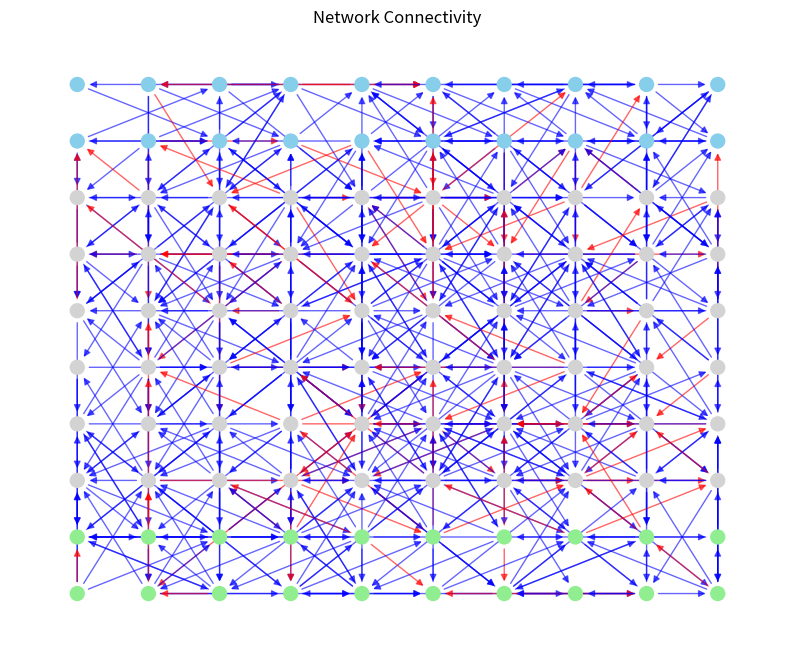
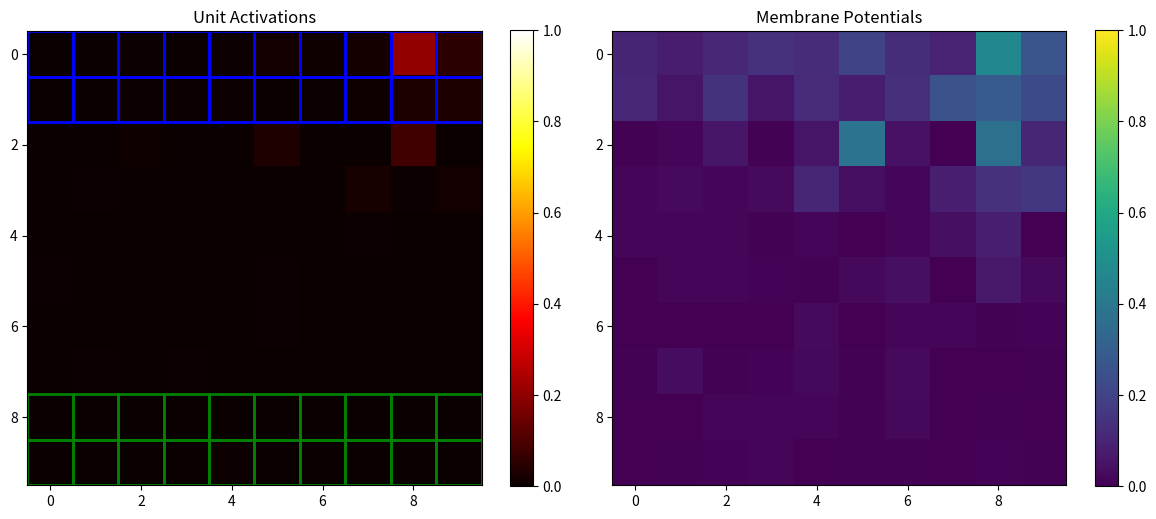
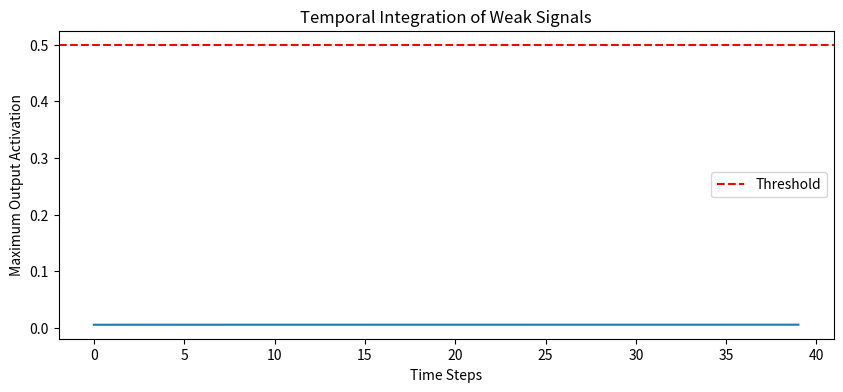
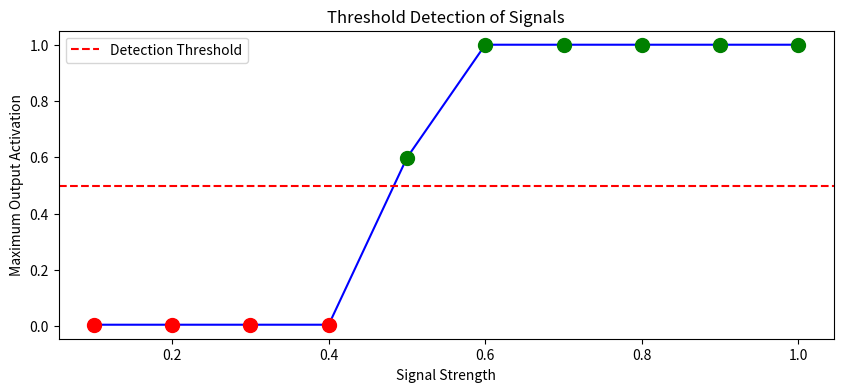
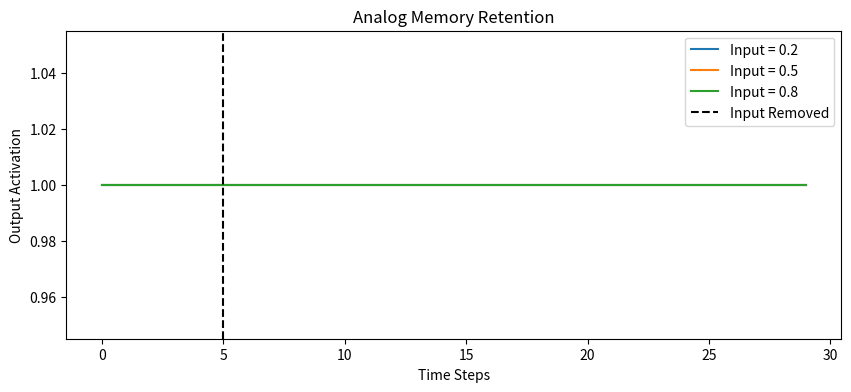
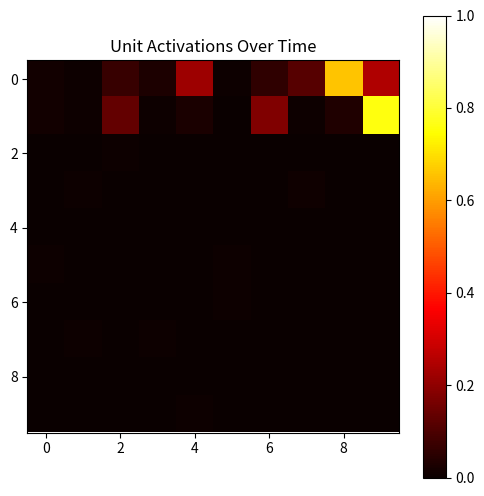

Write Python code to recreate these figures, in order.
"""
Analog Computing with Calcium-Like Thresholds

This simulation models a computational architecture inspired by calcium signaling
thresholds and channel opening dynamics. It demonstrates how analog computing
can emerge from threshold-based activation similar to calcium channel recruitment
during puffs and waves.

The model implements:
1. Threshold logic units with calcium-like activation
2. Analog memory elements (variable states) rather than binary values
3. Integration of small signals over time until reaching threshold
"""

import numpy as np
import matplotlib.pyplot as plt
from matplotlib.animation import FuncAnimation
import networkx as nx
from scipy.ndimage import gaussian_filter

class ThresholdComputingUnit:
    def __init__(self, threshold=0.7, activation_slope=10, refractory_period=5, 
                 integration_rate=0.1, recovery_rate=0.05):
        """
        Initialize a computing unit with threshold behavior inspired by calcium channels.
        
        Parameters:
        - threshold: Activation threshold (analogous to calcium channel opening threshold)
        - activation_slope: Steepness of the activation curve
        - refractory_period: Time steps where unit is less responsive after activation
        - integration_rate: Rate at which input signals are integrated
        - recovery_rate: Rate of recovery from refractory state
        """
        self.threshold = threshold
        self.activation_slope = activation_slope
        self.refractory_period = refractory_period
        self.integration_rate = integration_rate
        self.recovery_rate = recovery_rate
        
        # State variables
        self.membrane_potential = 0.0  # Analogous to local calcium concentration
        self.activation = 0.0  # Output activation level
        self.refractory_countdown = 0  # Refractory period counter
        self.internal_state = 0.0  # Internal memory (analogous to slow calcium buffers)
    
    def update(self, input_signal):
        """
        Update the unit's state based on input signal.
        
        Parameters:
        - input_signal: Input value (could be a single value or array)
        
        Returns:
        - activation: Current activation level
        """
        # Update refractory period
        if self.refractory_countdown > 0:
            self.refractory_countdown -= 1
        
        # Calculate effective threshold (higher during refractory period)
        effective_threshold = self.threshold
        if self.refractory_countdown > 0:
            effective_threshold += 0.2 * (self.refractory_countdown / self.refractory_period)
        
        # Integrate input signal (with influence from internal state)
        integration_factor = self.integration_rate * (1.0 - 0.8 * (self.refractory_countdown / self.refractory_period))
        self.membrane_potential += integration_factor * input_signal + 0.01 * self.internal_state
        
        # Apply leakage
        self.membrane_potential *= 0.95
        
        # Calculate activation using sigmoid function
        x = self.activation_slope * (self.membrane_potential - effective_threshold)
        self.activation = 1.0 / (1.0 + np.exp(-x))
        
        # Update internal state (slow dynamics)
        self.internal_state = 0.99 * self.internal_state + 0.01 * self.activation
        
        # Check if threshold crossed for refractory period
        if self.membrane_potential > effective_threshold and self.refractory_countdown == 0:
            self.refractory_countdown = self.refractory_period
        
        return self.activation

class ThresholdComputingNetwork:
    def __init__(self, size=(10, 10), connectivity_radius=2, connectivity_prob=0.3):
        """
        Initialize a network of threshold computing units.
        
        Parameters:
        - size: Tuple (height, width) specifying grid dimensions
        - connectivity_radius: Max distance for connections between units
        - connectivity_prob: Probability of connection within radius
        """
        self.height, self.width = size
        self.units = np.empty(size, dtype=object)
        
        # Create units with slightly varying parameters
        for i in range(self.height):
            for j in range(self.width):
                threshold = 0.7 + 0.1 * np.random.randn()
                activation_slope = 10 + np.random.randn()
                self.units[i, j] = ThresholdComputingUnit(
                    threshold=max(0.4, threshold),
                    activation_slope=max(5, activation_slope)
                )
        
        # Create connectivity graph
        self.connections = self._create_connections(connectivity_radius, connectivity_prob)
        
        # Create input and output regions
        self.input_region = [(i, j) for i in range(self.height) for j in range(self.width) 
                             if i < 2]  # Top rows are input
        
        self.output_region = [(i, j) for i in range(self.height) for j in range(self.width) 
                              if i >= self.height-2]  # Bottom rows are output
        
        # State history
        self.activation_history = []
        self.membrane_potential_history = []
    
    def _create_connections(self, radius, probability):
        """Create connections between units based on radius and probability"""
        connections = {}
        
        for i1 in range(self.height):
            for j1 in range(self.width):
                connections[(i1, j1)] = []
                
                # Consider connections within radius
                for i2 in range(max(0, i1-radius), min(self.height, i1+radius+1)):
                    for j2 in range(max(0, j1-radius), min(self.width, j1+radius+1)):
                        if (i1, j1) != (i2, j2):  # No self-connections
                            dist = np.sqrt((i1-i2)**2 + (j1-j2)**2)
                            if dist <= radius and np.random.random() < probability:
                                # Create connection with random weight
                                weight = 0.5 + 0.5 * np.random.randn()
                                connections[(i1, j1)].append(((i2, j2), weight))
        
        return connections
    
    def set_input(self, input_pattern):
        """Set input to the network"""
        # Validate input pattern shape
        if len(input_pattern) != len(self.input_region):
            raise ValueError(f"Input pattern length ({len(input_pattern)}) must match input region size ({len(self.input_region)})")
        
        # Apply inputs
        for (i, j), value in zip(self.input_region, input_pattern):
            self.units[i, j].membrane_potential = value
    
    def get_output(self):
        """Get current output from the network"""
        return [self.units[i, j].activation for (i, j) in self.output_region]
    
    def update(self):
        """Update all units in the network for one time step"""
        # Calculate new inputs based on current activations
        new_inputs = np.zeros((self.height, self.width))
        
        for i in range(self.height):
            for j in range(self.width):
                unit_pos = (i, j)
                
                # Sum weighted inputs from connected units
                for (ni, nj), weight in self.connections[unit_pos]:
                    new_inputs[i, j] += weight * self.units[ni, nj].activation
        
        # Update all units with their new inputs
        activations = np.zeros((self.height, self.width))
        potentials = np.zeros((self.height, self.width))
        
        for i in range(self.height):
            for j in range(self.width):
                activations[i, j] = self.units[i, j].update(new_inputs[i, j])
                potentials[i, j] = self.units[i, j].membrane_potential
        
        # Store history
        self.activation_history.append(activations.copy())
        self.membrane_potential_history.append(potentials.copy())
        
        # Limit history length
        if len(self.activation_history) > 100:
            self.activation_history.pop(0)
            self.membrane_potential_history.pop(0)
    
    def run_simulation(self, steps=100, input_patterns=None):
        """
        Run simulation for specified number of steps.
        
        Parameters:
        - steps: Number of simulation steps
        - input_patterns: List of input patterns to present (optional)
        """
        outputs = []
        
        for step in range(steps):
            # Apply input if provided
            if input_patterns is not None and step < len(input_patterns):
                self.set_input(input_patterns[step])
            
            # Update network
            self.update()
            
            # Collect output
            outputs.append(self.get_output())
        
        return outputs
    
    def visualize_state(self):
        """Visualize current network state"""
        fig, axes = plt.subplots(1, 2, figsize=(12, 5))
        
        # Extract activations and membrane potentials
        activations = np.zeros((self.height, self.width))
        potentials = np.zeros((self.height, self.width))
        
        for i in range(self.height):
            for j in range(self.width):
                activations[i, j] = self.units[i, j].activation
                potentials[i, j] = self.units[i, j].membrane_potential
        
        # Plot activations
        im1 = axes[0].imshow(activations, cmap='hot', vmin=0, vmax=1)
        axes[0].set_title('Unit Activations')
        plt.colorbar(im1, ax=axes[0])
        
        # Mark input and output regions
        for i, j in self.input_region:
            axes[0].add_patch(plt.Rectangle((j-0.5, i-0.5), 1, 1, fill=False, edgecolor='blue', linewidth=2))
        
        for i, j in self.output_region:
            axes[0].add_patch(plt.Rectangle((j-0.5, i-0.5), 1, 1, fill=False, edgecolor='green', linewidth=2))
        
        # Plot membrane potentials
        im2 = axes[1].imshow(potentials, cmap='viridis', vmin=0, vmax=1)
        axes[1].set_title('Membrane Potentials')
        plt.colorbar(im2, ax=axes[1])
        
        plt.tight_layout()
        return fig
    
    def visualize_connectivity(self):
        """Visualize network connectivity"""
        G = nx.DiGraph()
        
        # Add nodes
        for i in range(self.height):
            for j in range(self.width):
                node_id = f"{i},{j}"
                
                # Determine node type (input, output, or hidden)
                if (i, j) in self.input_region:
                    node_type = 'input'
                elif (i, j) in self.output_region:
                    node_type = 'output'
                else:
                    node_type = 'hidden'
                
                G.add_node(node_id, pos=(j, -i), type=node_type)
        
        # Add edges
        for (i1, j1), connections in self.connections.items():
            source = f"{i1},{j1}"
            for (i2, j2), weight in connections:
                target = f"{i2},{j2}"
                G.add_edge(source, target, weight=weight)
        
        # Get positions
        pos = nx.get_node_attributes(G, 'pos')
        
        # Create figure
        plt.figure(figsize=(10, 8))
        
        # Draw nodes
        node_colors = []
        for node in G.nodes():
            node_type = G.nodes[node]['type']
            if node_type == 'input':
                node_colors.append('skyblue')
            elif node_type == 'output':
                node_colors.append('lightgreen')
            else:
                node_colors.append('lightgray')
        
        nx.draw_networkx_nodes(G, pos, node_color=node_colors, node_size=100)
        
        # Draw edges with colors based on weights
        edges = G.edges()
        weights = [G[u][v]['weight'] for u, v in edges]
        
        # Normalize weights for coloring
        norm_weights = [(w - min(weights)) / (max(weights) - min(weights) + 1e-6) for w in weights]
        
        # Generate colors from weights (red for negative, blue for positive)
        edge_colors = []
        for w in weights:
            if w >= 0:
                edge_colors.append((0, 0, 1, min(1, abs(w))))  # Blue
            else:
                edge_colors.append((1, 0, 0, min(1, abs(w))))  # Red
        
        nx.draw_networkx_edges(G, pos, width=1, alpha=0.6, edge_color=edge_colors)
        
        plt.title('Network Connectivity')
        plt.axis('off')
        
        return plt.gcf()
    
    def create_animation(self, frames=100):
        """Create animation of network dynamics"""
        # Run simulation first to collect history
        if len(self.activation_history) < frames:
            self.run_simulation(steps=frames)
        
        fig, ax = plt.subplots(figsize=(6, 6))
        
        # Initialize with first frame
        im = ax.imshow(self.activation_history[0], cmap='hot', vmin=0, vmax=1)
        plt.colorbar(im, ax=ax)
        ax.set_title('Unit Activations Over Time')
        
        def update(frame):
            im.set_array(self.activation_history[frame])
            return [im]
        
        ani = FuncAnimation(fig, update, frames=min(frames, len(self.activation_history)), 
                           interval=100, blit=True)
        
        return ani

# Example application: Signal integration and threshold-based computation
class ThresholdLogicComputer:
    def __init__(self, network):
        self.network = network
    
    def temporal_integration(self, input_sequence, duration=50):
        """
        Demonstrate temporal integration of weak signals.
        
        Parameters:
        - input_sequence: Sequence of input patterns
        - duration: Duration to run the simulation
        
        Returns:
        - output_sequence: Sequence of outputs
        """
        # Pad input sequence if needed
        if len(input_sequence) < duration:
            padded_sequence = input_sequence + [np.zeros(len(self.network.input_region))] * (duration - len(input_sequence))
        else:
            padded_sequence = input_sequence[:duration]
        
        # Run simulation
        outputs = self.network.run_simulation(steps=duration, input_patterns=padded_sequence)
        
        return outputs
    
    def threshold_detection(self, signal_strengths, duration_per_signal=20):
        """
        Demonstrate threshold detection with varying signal strengths.
        
        Parameters:
        - signal_strengths: List of signal strengths to test
        - duration_per_signal: Duration to apply each signal
        
        Returns:
        - detection_results: Whether each signal was detected
        """
        detection_results = []
        
        for strength in signal_strengths:
            # Create input pattern with given strength
            input_pattern = [strength] * len(self.network.input_region)
            input_sequence = [input_pattern] * duration_per_signal
            
            # Run simulation
            outputs = self.network.run_simulation(steps=duration_per_signal, input_patterns=input_sequence)
            
            # Check if output exceeded detection threshold (0.5)
            max_output = max([max(output) for output in outputs])
            detected = max_output > 0.5
            
            detection_results.append((strength, max_output, detected))
        
        return detection_results
    
    def analog_memory(self, input_values, retention_time=30):
        """
        Demonstrate analog memory capabilities.
        
        Parameters:
        - input_values: Input values to store
        - retention_time: How long to check retention
        
        Returns:
        - memory_trace: How values are retained over time
        """
        memory_traces = []
        
        for value in input_values:
            # Set input
            input_pattern = [value] * len(self.network.input_region)
            
            # Apply input for 5 steps then remove
            input_sequence = [input_pattern] * 5 + [np.zeros(len(self.network.input_region))] * (retention_time - 5)
            
            # Run simulation
            outputs = self.network.run_simulation(steps=retention_time, input_patterns=input_sequence)
            
            # Track output over time
            output_trace = [max(output) for output in outputs]
            memory_traces.append((value, output_trace))
        
        return memory_traces

# Example usage
if __name__ == "__main__":
    # Initialize the model
    np.random.seed(42)  # For reproducibility
    network = ThresholdComputingNetwork(size=(10, 10), connectivity_radius=3, connectivity_prob=0.3)
    
    # Visualize the network
    print("Visualizing threshold computing network...")
    network.visualize_connectivity()
    plt.savefig('threshold_network_connectivity.png')
    plt.close()
    
    # Run a basic simulation
    print("Running basic simulation...")
    input_pattern = np.random.random(len(network.input_region)) * 0.8
    network.set_input(input_pattern)
    network.run_simulation(steps=30)
    
    # Visualize state
    network.visualize_state()
    plt.savefig('threshold_network_state.png')
    plt.close()
    
    # Create an animation
    ani = network.create_animation(frames=30)
    # Uncomment to save animation:
    # ani.save('threshold_network_dynamics.mp4', writer='ffmpeg')
    
    # Test threshold-based computing applications
    threshold_computer = ThresholdLogicComputer(network)
    
    # Test 1: Temporal Integration
    print("\nTesting temporal integration...")
    weak_inputs = [np.random.random(len(network.input_region)) * 0.3 for _ in range(20)]
    output_sequence = threshold_computer.temporal_integration(weak_inputs, duration=40)
    
    # Plot integration results
    plt.figure(figsize=(10, 4))
    plt.plot([max(output) for output in output_sequence])
    plt.axhline(y=0.5, color='r', linestyle='--', label='Threshold')
    plt.xlabel('Time Steps')
    plt.ylabel('Maximum Output Activation')
    plt.title('Temporal Integration of Weak Signals')
    plt.legend()
    plt.savefig('temporal_integration.png')
    plt.close()
    
    # Test 2: Threshold Detection
    print("\nTesting threshold detection...")
    signal_strengths = np.linspace(0.1, 1.0, 10)
    detection_results = threshold_computer.threshold_detection(signal_strengths)
    
    # Plot detection results
    strengths, max_outputs, detected = zip(*detection_results)
    plt.figure(figsize=(10, 4))
    plt.plot(strengths, max_outputs, 'bo-')
    plt.axhline(y=0.5, color='r', linestyle='--', label='Detection Threshold')
    
    # Mark detected signals
    for strength, output, detect in detection_results:
        if detect:
            plt.plot(strength, output, 'go', markersize=10)
        else:
            plt.plot(strength, output, 'ro', markersize=10)
    
    plt.xlabel('Signal Strength')
    plt.ylabel('Maximum Output Activation')
    plt.title('Threshold Detection of Signals')
    plt.legend()
    plt.savefig('threshold_detection.png')
    plt.close()
    
    # Test 3: Analog Memory
    print("\nTesting analog memory capabilities...")
    input_values = [0.2, 0.5, 0.8]
    memory_traces = threshold_computer.analog_memory(input_values)
    
    # Plot memory traces
    plt.figure(figsize=(10, 4))
    for value, trace in memory_traces:
        plt.plot(trace, label=f'Input = {value:.1f}')
    
    plt.axvline(x=5, color='k', linestyle='--', label='Input Removed')
    plt.xlabel('Time Steps')
    plt.ylabel('Output Activation')
    plt.title('Analog Memory Retention')
    plt.legend()
    plt.savefig('analog_memory.png')
    plt.close()
    
    print("\nThis threshold computing model demonstrates how:")
    print("1. Computation can emerge from threshold-based activation")
    print("2. Weak signals can be integrated over time")
    print("3. Analog values can be stored in system state")
    print("4. Threshold detection creates decision boundaries")
